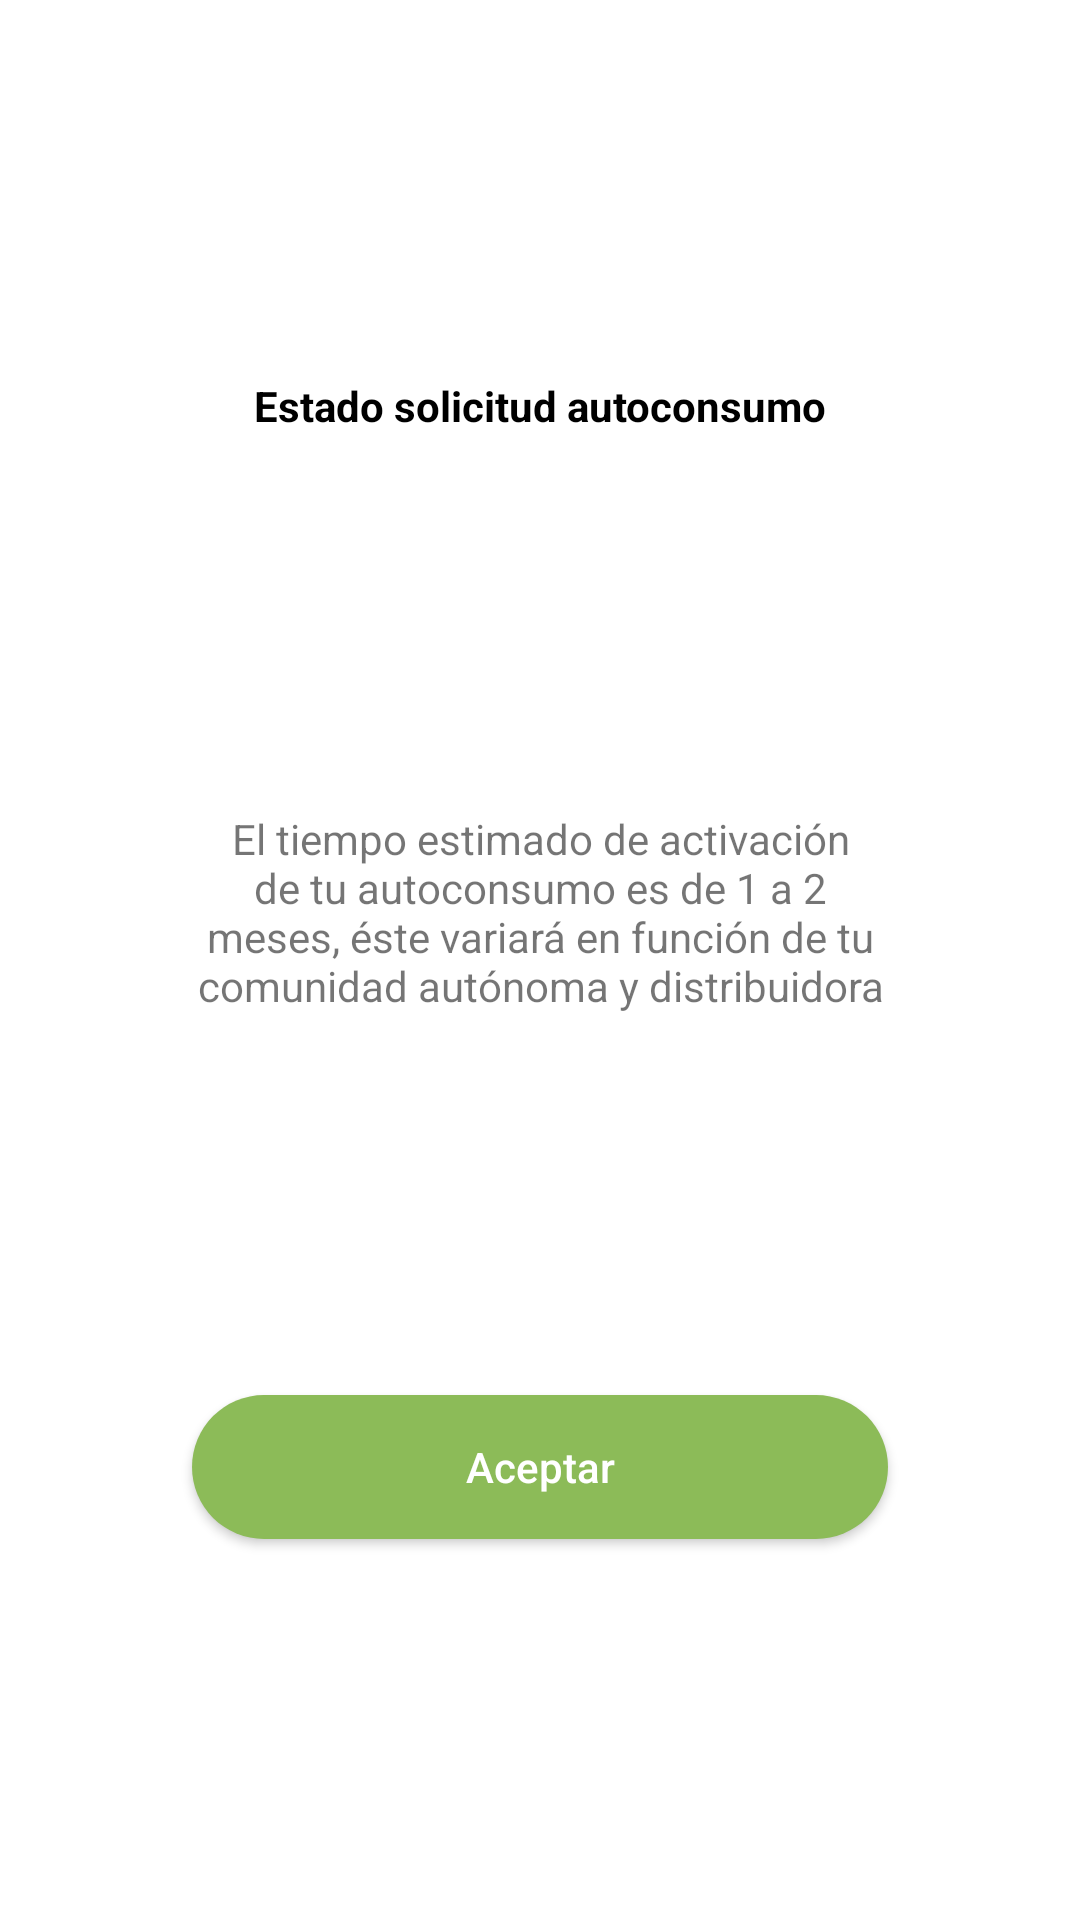

Android layout source for this screen:
<!-- AndroidManifest.xml: application theme Theme.ListaFacturasV2 -->
<!-- res/layout/popup_estado.xml -->
<?xml version="1.0" encoding="utf-8"?>
<androidx.constraintlayout.widget.ConstraintLayout xmlns:android="http://schemas.android.com/apk/res/android"
    android:id="@+id/popup_layout"
    xmlns:app="http://schemas.android.com/apk/res-auto"
    android:layout_width="match_parent"
    android:layout_height="match_parent">

    <TextView
        android:id="@+id/tvTitle"
        android:layout_width="wrap_content"
        android:layout_height="wrap_content"
        android:text="Estado solicitud autoconsumo"
        android:textColor="#000000"
        android:textStyle="bold"
        app:layout_constraintBottom_toTopOf="@+id/tvMessage"
        app:layout_constraintEnd_toEndOf="parent"
        app:layout_constraintStart_toStartOf="parent"
        app:layout_constraintTop_toTopOf="parent" />

    <TextView
        android:id="@+id/tvMessage"
        android:layout_width="0dp"
        android:layout_height="wrap_content"
        android:layout_marginStart="64dp"
        android:layout_marginEnd="64dp"
        android:layout_marginBottom="32dp"
        android:text="El tiempo estimado de activación de tu autoconsumo es de 1 a 2 meses, éste variará en función de tu comunidad autónoma y distribuidora"
        android:textAlignment="center"
        app:layout_constraintBottom_toBottomOf="parent"
        app:layout_constraintEnd_toEndOf="parent"
        app:layout_constraintStart_toStartOf="parent"
        app:layout_constraintTop_toTopOf="parent" />

    <androidx.appcompat.widget.AppCompatButton
        android:id="@+id/btnAceptar"
        android:layout_width="match_parent"
        android:layout_height="wrap_content"
        android:layout_marginStart="64dp"
        android:layout_marginTop="32dp"
        android:layout_marginEnd="64dp"
        android:layout_marginBottom="32dp"
        android:background="@drawable/button_estados"
        android:text="Aceptar"
        android:textAllCaps="false"
        android:textColor="@color/white"
        app:layout_constraintBottom_toBottomOf="parent"
        app:layout_constraintEnd_toEndOf="parent"
        app:layout_constraintStart_toStartOf="parent"
        app:layout_constraintTop_toBottomOf="@+id/tvMessage" />
</androidx.constraintlayout.widget.ConstraintLayout>
<!-- resources referenced by this layout -->
<resources>
  <color name="white">#FFFFFFFF</color>
  <!-- drawable button_estados (drawable) -->
  <?xml version="1.0" encoding="utf-8"?>
  <selector xmlns:android="http://schemas.android.com/apk/res/android">
      <item android:state_enabled="false">
          <shape>
              <solid android:color="@color/green" />
              <corners android:radius="24dp" />
          </shape>
      </item>
  
      <item android:state_pressed="true">
          <shape>
              <solid android:color="@color/green_700" />
              <corners android:radius="24dp" />
          </shape>
      </item>
      <item android:state_focused="true">
          <shape>
              <solid android:color="@color/green_700" />
  
              <corners android:radius="24dp" />
          </shape>
      </item>
  
      <item android:state_focused="false">
          <shape>
              <solid android:color="@color/green" />
              <corners android:radius="24dp" />
          </shape>
      </item>
      <item android:state_pressed="false">
          <shape>
              <solid android:color="@color/green" />
              <corners android:radius="24dp" />
          </shape>
      </item>
  </selector>
  <style name="Theme.ListaFacturasV2" parent="Theme.MaterialComponents.DayNight.DarkActionBar">
          
          <item name="colorPrimary">@color/green</item>
          <item name="colorPrimaryVariant">@color/white</item>
          <item name="colorOnPrimary">@color/green</item>
          
          <item name="colorSecondary">@color/green</item>
          <item name="colorSecondaryVariant">@color/teal_700</item>
          <item name="colorOnSecondary">@color/black</item>
          
          <item name="android:statusBarColor">?attr/colorPrimaryVariant</item>
          
      </style>
  <color name="green">#8CBB58</color>
  <color name="green_700">#6E9346</color>
  <color name="teal_700">#FF018786</color>
  <color name="black">#FF000000</color>
</resources>
